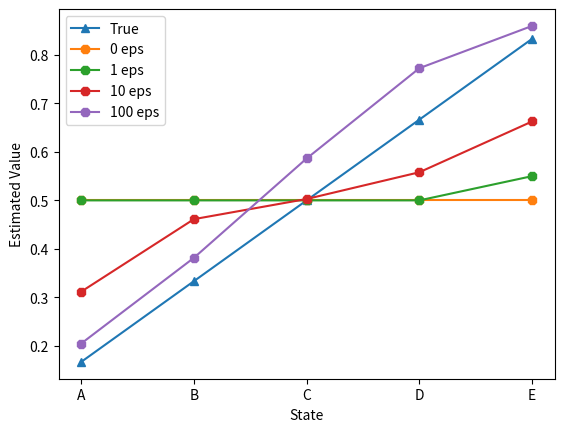

Reproduce this figure in Python. (Note: this script raises an exception after producing the figure.)
import numpy as np
import matplotlib.pyplot as plt
import tqdm

class RandomWalk:
    def __init__(self, n_states=5, start=2):
        self.n_states = n_states
        self.start = start
        self.cur_state = start


    def reset(self):
        self.cur_state = self.start

    def step(self):
        reward = 0
        end = False
        state = self.cur_state

        if np.random.rand() >= 0.5:
            self.cur_state += 1
        else:
            self.cur_state -= 1

        if self.cur_state == self.n_states:
            reward = 1
            end = True

        if self.cur_state < 0:
            end = True

        return end, reward, state, self.cur_state


def left_6_2(eps=100, alpha=0.1, gamma=1.0):
    rwalk = RandomWalk()
    sv_list = list()

    state_values = np.repeat(0.5, rwalk.n_states)
    sv_list.append(state_values.copy())

    for e in tqdm.tqdm(range(eps)):
        rwalk.reset()
        if e in [1, 10]:
            sv_list.append(state_values.copy())

        while True:
            end, reward, i_state, f_state = rwalk.step()
            
            if end:
                G = reward + gamma*0
                state_values[i_state] += alpha*(G - state_values[i_state])
                break

            G = reward + gamma*state_values[f_state]
            state_values[i_state] += alpha*(G - state_values[i_state])

    sv_list.append(state_values.copy())
    
    #Ploting
    labels = ["0 eps", "1 eps", "10 eps", "100 eps"]

    plt.figure()
    
    y_true = [1/6, 2/6, 3/6, 4/6, 5/6]
    plt.plot(y_true, marker='^', label="True")

    for val, label in zip(sv_list, labels):
        plt.plot(val, marker="8", label=label)
    
    
    plt.xticks(range(5), ['A', 'B', 'C', 'D', 'E'])
    plt.xlabel("State")
    plt.ylabel("Estimated Value")
    plt.legend()
    plt.savefig("Random_Walk_TD_Plots.png")


def right_6_2(runs=100, eps=100, gamma=1.0):
    rwalk = RandomWalk()
    true_state_values = np.array([1/6, 2/6, 3/6, 4/6, 5/6])
    
    #Temporal Difference
    alphas_td = [0.15, 0.10, 0.05]
    td_sv_avg_error = list()

    for alpha in tqdm.tqdm(alphas_td):
        td_sv_alpha = np.zeros((runs, eps), dtype=np.float)

        for r in range(runs):
            td_sv = np.ones(rwalk.n_states, dtype=np.float)*0.5
            for e in range(eps):
                
                rwalk.reset()

                while True:
                    end, reward, i_state, f_state = rwalk.step()

                    if end:
                        G = reward + gamma*0
                        td_sv[i_state] += alpha*(G - td_sv[i_state])
                        break

                    G = reward + gamma*td_sv[f_state]
                    td_sv[i_state] += alpha*(G - td_sv[i_state])

                td_sv_alpha[r, e] = np.sqrt(np.mean(np.square(td_sv - true_state_values)))
            
        
        td_sv_avg_error.append(np.mean(td_sv_alpha, axis=0))
    
    #Monte-Carlo
    alphas_mc = [0.04, 0.03, 0.02, 0.01]
    mc_sv_avg_error = list()

    for alpha in tqdm.tqdm(alphas_mc):
        mc_sv_alpha = np.zeros((runs, eps), dtype=np.float)

        for r in range(runs):
            mc_sv = np.ones(rwalk.n_states, dtype=np.float)*0.5
            
            for e in range(eps):    
                rwalk.reset()
                trajectory = list()
                
                while True:
                    end, reward, state, _ = rwalk.step()
                    
                    trajectory.append([state, reward])
                    
                    if end:
                        break

                G = 0.0
                for state, reward in reversed(trajectory):
                    G = reward + gamma*G
                    mc_sv[state] += alpha*(G - mc_sv[state])
                
                mc_sv_alpha[r, e] = np.sqrt(np.mean(np.square(mc_sv - true_state_values)))
        
        mc_sv_avg_error.append(np.mean(mc_sv_alpha, axis=0))

    #Plotting
    plt.figure()
    
    for val, label in zip(td_sv_avg_error, alphas_td):
        plt.plot(val, label="TD Alpha="+str(label))
    
    for val, label in zip(mc_sv_avg_error, alphas_mc):
        plt.plot(val, ls='--', label="MC Alphas="+str(label))
    
    plt.xlabel("Walk/Episodes")
    plt.ylabel("Empirical RMS error, averaged over states")
    plt.legend()
    plt.savefig("Random_Walk_TD_MC_Compare.png")

def figure_6_2(runs=100, eps=100, gamma=1.0):
    rwalk = RandomWalk()
    true_state_values = np.array([1/6, 2/6, 3/6, 4/6, 5/6])
    
    #Temporal Difference
    alpha = 0.001
    td_sv_avg_error = np.zeros((runs, eps), dtype=np.float)*0.5
    
    for r in tqdm.tqdm(range(runs)):
        batch_trajectory = list()
        td_state_values = np.ones(rwalk.n_states, dtype=np.float)*0.5
        for e in range(eps):
            rwalk.reset()

            while True:
                end, reward, i_state, f_state = rwalk.step()
                
                batch_trajectory.append([end, reward, i_state, f_state])
                if end:
                    break
            
            increments = np.zeros_like(td_state_values)
            while True:
                old_sv = td_state_values
                for end, reward, i_state, f_state in batch_trajectory:
                    if end:
                        G = reward + gamma*0
                    else:
                        G = reward + gamma*td_state_values[f_state]

                    increments[i_state] += (G - td_state_values[i_state])

                increments *= alpha
                if(np.sum(np.abs(increments)) < 1e-3):
                    break
                td_state_values += increments

            td_sv_avg_error[r, e] = np.sqrt(np.mean(np.square(td_state_values - true_state_values)))

    td_sv_avg_error = np.mean(td_sv_avg_error, axis=0)
    
    #Monte-Carlo
    mc_sv_avg_error = np.zeros((runs, eps), dtype=np.float)

    for r in tqdm.tqdm(range(runs)):
        batch_trajectory = list()
        mc_state_values = np.ones(rwalk.n_states, dtype=np.float)*0.5
        
        for e in range(eps):
            ep_trajectory = list()
            rwalk.reset()

            while True:
                end, reward, state, _ = rwalk.step()
                ep_trajectory.append([reward, state])
                if end:
                    break
            
            batch_trajectory.append(ep_trajectory)
            
            while True:
                increments = np.zeros_like(mc_state_values)
                for trajectory in batch_trajectory:
                    G = 0.0
                    for reward, state in reversed(trajectory):
                        G = reward + gamma*G
                        increments[state] += (G - mc_state_values[state])
                
                increments *= alpha
                if(np.sum(np.abs(increments)) < 1e-3):
                    break
                mc_state_values += increments
            mc_sv_avg_error[r, e] = np.sqrt(np.mean(np.square(mc_state_values - true_state_values)))

    mc_sv_avg_error = np.mean(mc_sv_avg_error, axis=0)
    
    plt.figure()
    plt.plot(td_sv_avg_error, label="TD Alpha="+str(alpha))
    plt.plot(mc_sv_avg_error, ls="--", label="MC Alpha="+str(alpha))
   
    plt.title("Batch Training")
    plt.xlabel("Walks/Episodes")
    plt.ylabel("RMS error, averaged over states")
    plt.legend()
    plt.savefig("Batch_Training_Random_Walk.png")



if __name__ == "__main__":
    left_6_2()
    right_6_2()
    figure_6_2()
